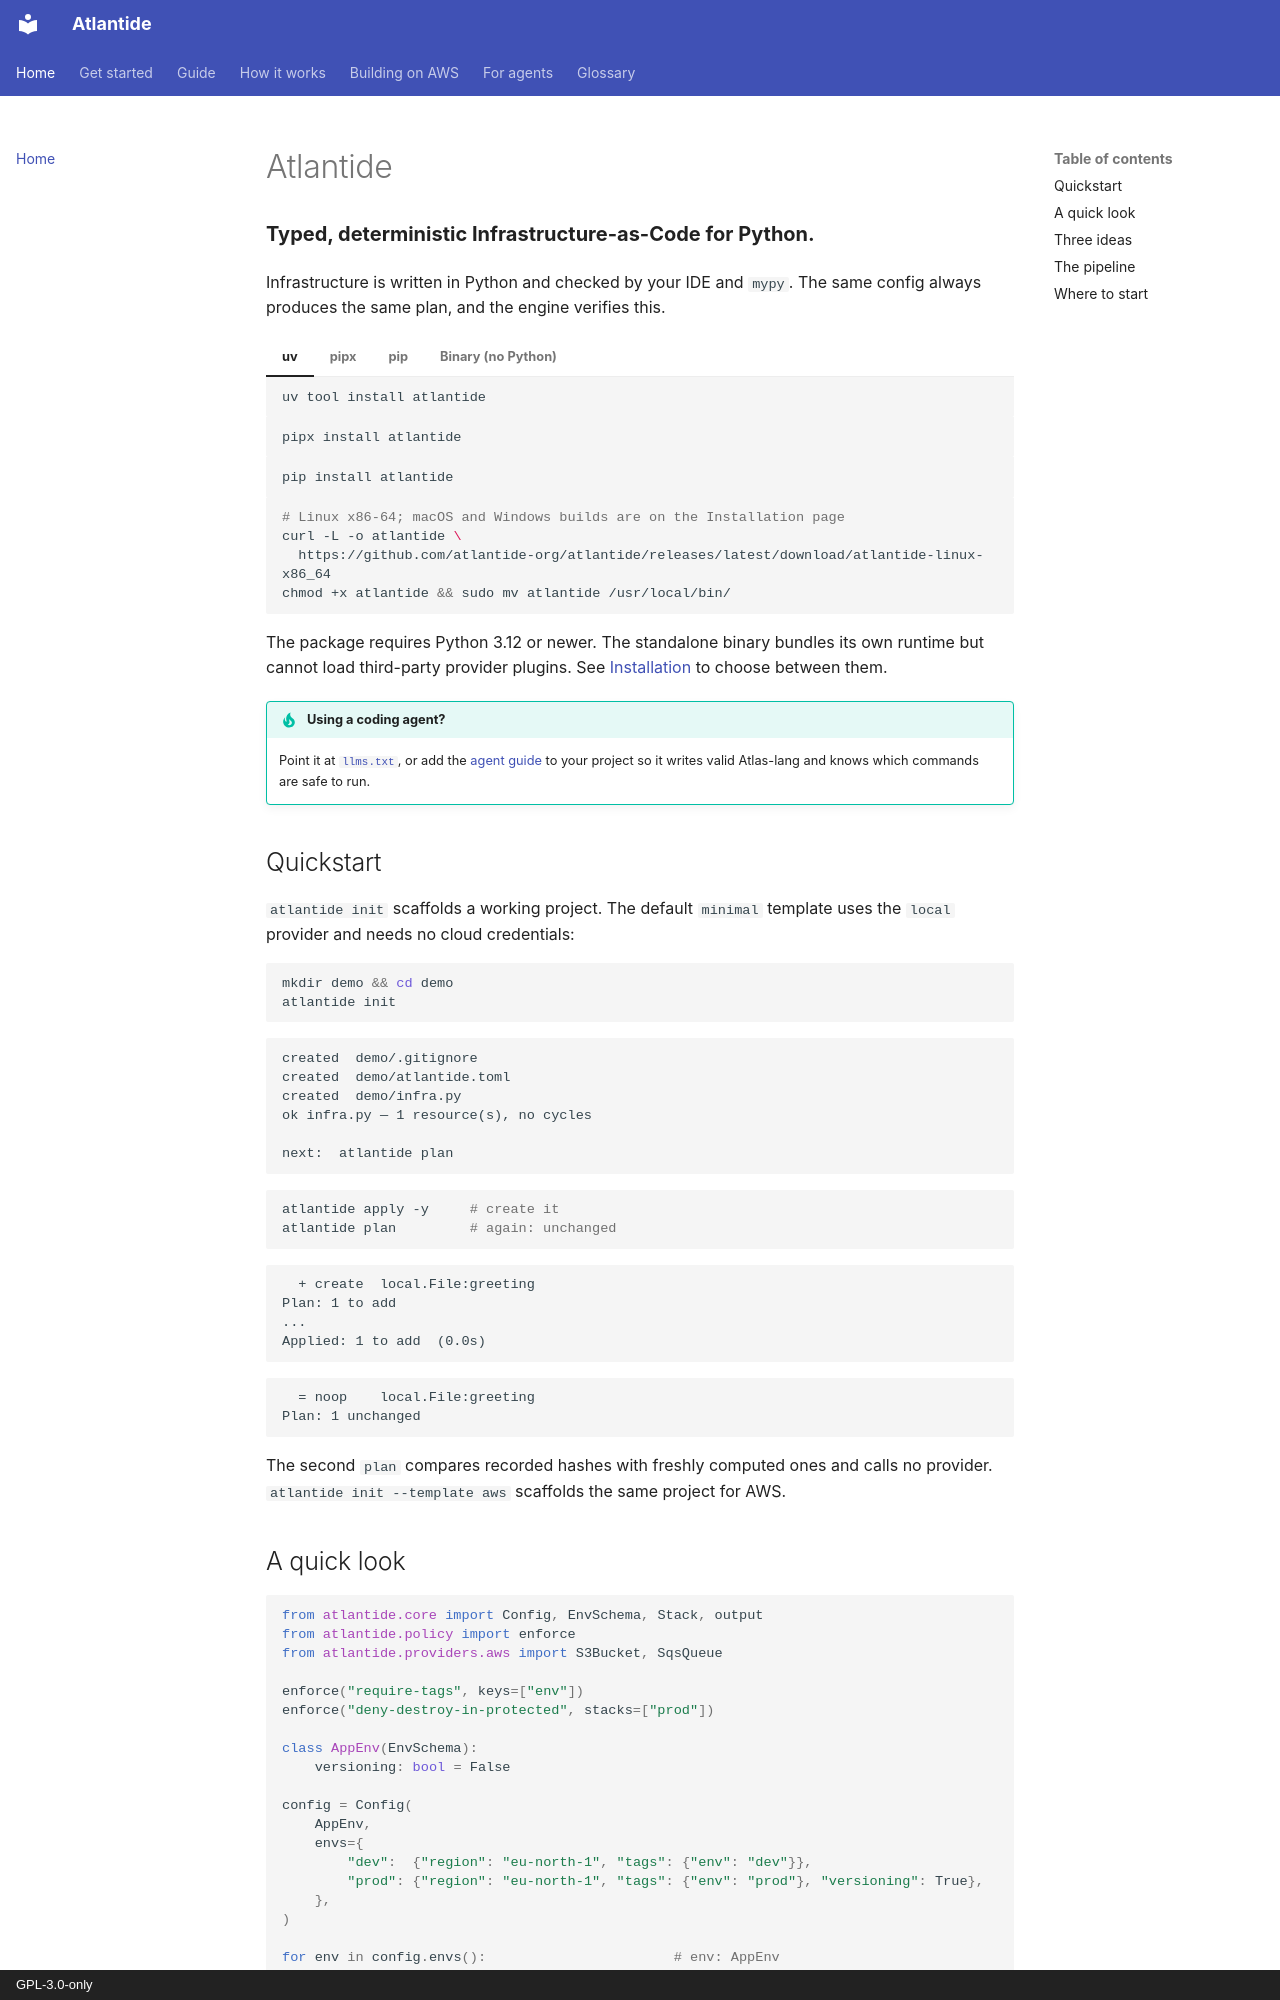

repository: atlantide-org/atlantide-org.github.com · page: index.html · generator: mkdocs · copyright: GPL-3.0-only

---
description: "Typed, deterministic Infrastructure-as-Code for Python: quickstart, a multi-environment config, and the engine's core design."
---

# Atlantide

**Typed, deterministic Infrastructure-as-Code for Python.**
{: .hero-tagline }

Infrastructure is written in Python and checked by your IDE and `mypy`. The same
config always produces the same plan, and the engine verifies this.

=== "uv"

    ```bash
    uv tool install atlantide
    ```

=== "pipx"

    ```bash
    pipx install atlantide
    ```

=== "pip"

    ```bash
    pip install atlantide
    ```

=== "Binary (no Python)"

    ```bash
    # Linux x86-64; macOS and Windows builds are on the Installation page
    curl -L -o atlantide \
      https://github.com/atlantide-org/atlantide/releases/latest/download/atlantide-linux-x86_64
    chmod +x atlantide && sudo mv atlantide /usr/local/bin/
    ```

The package requires Python 3.12 or newer. The standalone binary bundles its own
runtime but cannot load third-party provider plugins. See
[Installation](install.md) to choose between them.

!!! tip "Using a coding agent?"
    Point it at [`llms.txt`](https://atlantide-org.github.io/llms.txt), or add
    the [agent guide](agents.md) to your project so it writes valid Atlas-lang
    and knows which commands are safe to run.

## Quickstart

`atlantide init` scaffolds a working project. The default `minimal` template uses
the `local` provider and needs no cloud credentials:

```bash
mkdir demo && cd demo
atlantide init
```

```
created  demo/.gitignore
created  demo/atlantide.toml
created  demo/infra.py
ok infra.py — 1 resource(s), no cycles

next:  atlantide plan
```

```bash
atlantide apply -y     # create it
atlantide plan         # again: unchanged
```

```
  + create  local.File:greeting
Plan: 1 to add
...
Applied: 1 to add  (0.0s)
```
```
  = noop    local.File:greeting
Plan: 1 unchanged
```

The second `plan` compares recorded hashes with freshly computed ones and calls
no provider. `atlantide init --template aws` scaffolds the same project for AWS.
